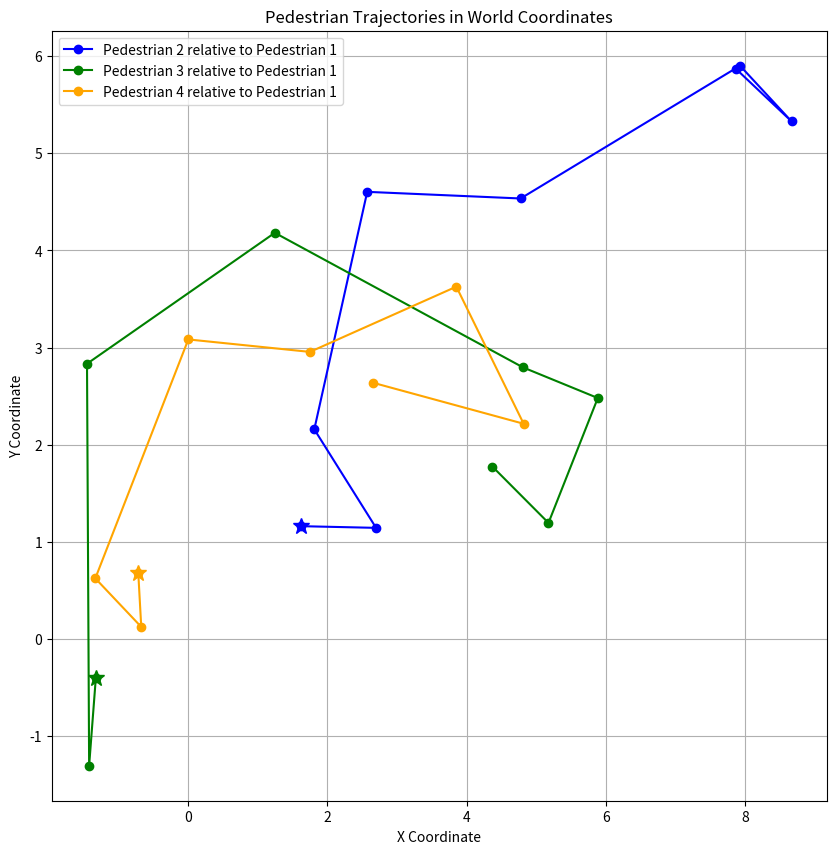

Write the Python code that produced this figure.
import numpy as np
import matplotlib.pyplot as plt
import math

# 軌跡（0 <= t <= 7）
trajectories = np.array((
    [
        [
            [[ 1.76405235,  0.40015721],
            [ 0.97873798,  2.2408932 ],
            [ 1.86755799, -0.97727788],
            [ 0.95008842, -0.15135721]],

            [[ 1.66083349,  0.81075571],
            [ 1.12278156,  3.69516671],
            [ 2.62859572, -0.85560286],
            [ 1.39395165,  0.18231712]],

            [[ 3.15491257,  0.60559745],
            [ 1.43584926,  2.84107097],
            [ 0.0756059 , -0.20198427],
            [ 2.25838785, -0.5598479 ]],

            [[ 5.42466719, -0.84876823],
            [ 1.48160777,  2.65388712],
            [ 1.60838511,  1.2673745 ],
            [ 2.41333527, -0.18168538]],

            [[ 4.53688144, -2.8295647 ],
            [ 1.13369562,  2.81023609],
            [ 2.83867579,  2.46975435],
            [ 2.02600846, -0.48398813]],

            [[ 3.48832848, -4.24958263],
            [-0.57257457,  4.76101148],
            [ 2.32902361,  2.03168005],
            [ 0.7732131 ,  0.29350222]],

            [[ 1.87443063, -4.46232291],
            [-1.46804113,  5.14791398],
            [ 1.81821848,  0.85104787],
            [ 0.74503087,  0.72183409]],

            [[ 1.94094785, -4.15985102],
            [-2.10236322,  4.78517281],
            [ 1.14575803,  0.4914947 ],
            [-0.06811541, -1.00444851]]
        ]
    ]
))

# シミュレーションのパラメータ
batch_size = 1
sequence_length = 8
num_pedestrians = 4
coordinates = 2

ped1_trajectory = trajectories[0, :, 0, :]
end_x, end_y = ped1_trajectory[-1]

dx = ped1_trajectory[-1, 0] - ped1_trajectory[-2, 0]
dy = ped1_trajectory[-1, 1] - ped1_trajectory[-2, 1]
theta = math.atan2(dy, dx)

# 座標変換を行う関数
def transform_coordinates(x, y, end_x, end_y, theta):
    x_ = (x - end_x) * math.cos(theta) + (y - end_y) * math.sin(theta)
    y_ = -(x - end_x) * math.sin(theta) + (y - end_y) * math.cos(theta)
    return x_, y_

# 変換後の軌道データを格納する配列
transformed_trajectories = np.zeros_like(trajectories)

# 各歩行者の軌道データを変換
for i in range(num_pedestrians):
    for t in range(sequence_length):
        x, y = trajectories[0, t, i]
        x_, y_ = transform_coordinates(x, y, end_x, end_y, theta)
        transformed_trajectories[0, t, i] = [x_, y_]

# 1人目の歩行者に対するその他の歩行者の相対位置を計算する関数（変換後）
def calculate_transformed_relative_positions(transformed_trajectories):
    transformed_relative_positions = np.zeros_like(transformed_trajectories)
    ped1_transformed_positions = transformed_trajectories[0, :, 0, :]
    
    for i in range(1, num_pedestrians):
        for t in range(sequence_length):
            transformed_relative_positions[0, t, i] = transformed_trajectories[0, t, i] - ped1_transformed_positions[t]
    
    return transformed_relative_positions

# 変換後の相対位置を計算
transformed_relative_positions = calculate_transformed_relative_positions(transformed_trajectories)

plt.figure(figsize=(10, 10))

colors = ['red', 'blue', 'green', 'orange']
for i in range(1, num_pedestrians):
    pedestrian_transformed_relative_trajectory = transformed_relative_positions[0, :, i, :]
    plt.plot(pedestrian_transformed_relative_trajectory[:, 0], pedestrian_transformed_relative_trajectory[:, 1], marker='o', color=colors[i], label=f'Pedestrian {i+1} relative to Pedestrian 1')
    plt.plot(pedestrian_transformed_relative_trajectory[0, 0], pedestrian_transformed_relative_trajectory[0, 1], marker='*', color=colors[i], markersize=12)  # 初めのフレームのマーカーを強調

plt.title('Pedestrian Trajectories in World Coordinates')
plt.xlabel('X Coordinate')
plt.ylabel('Y Coordinate')
plt.legend()
plt.grid(True)
plt.show()

if __name__ == '__main__':
    pass